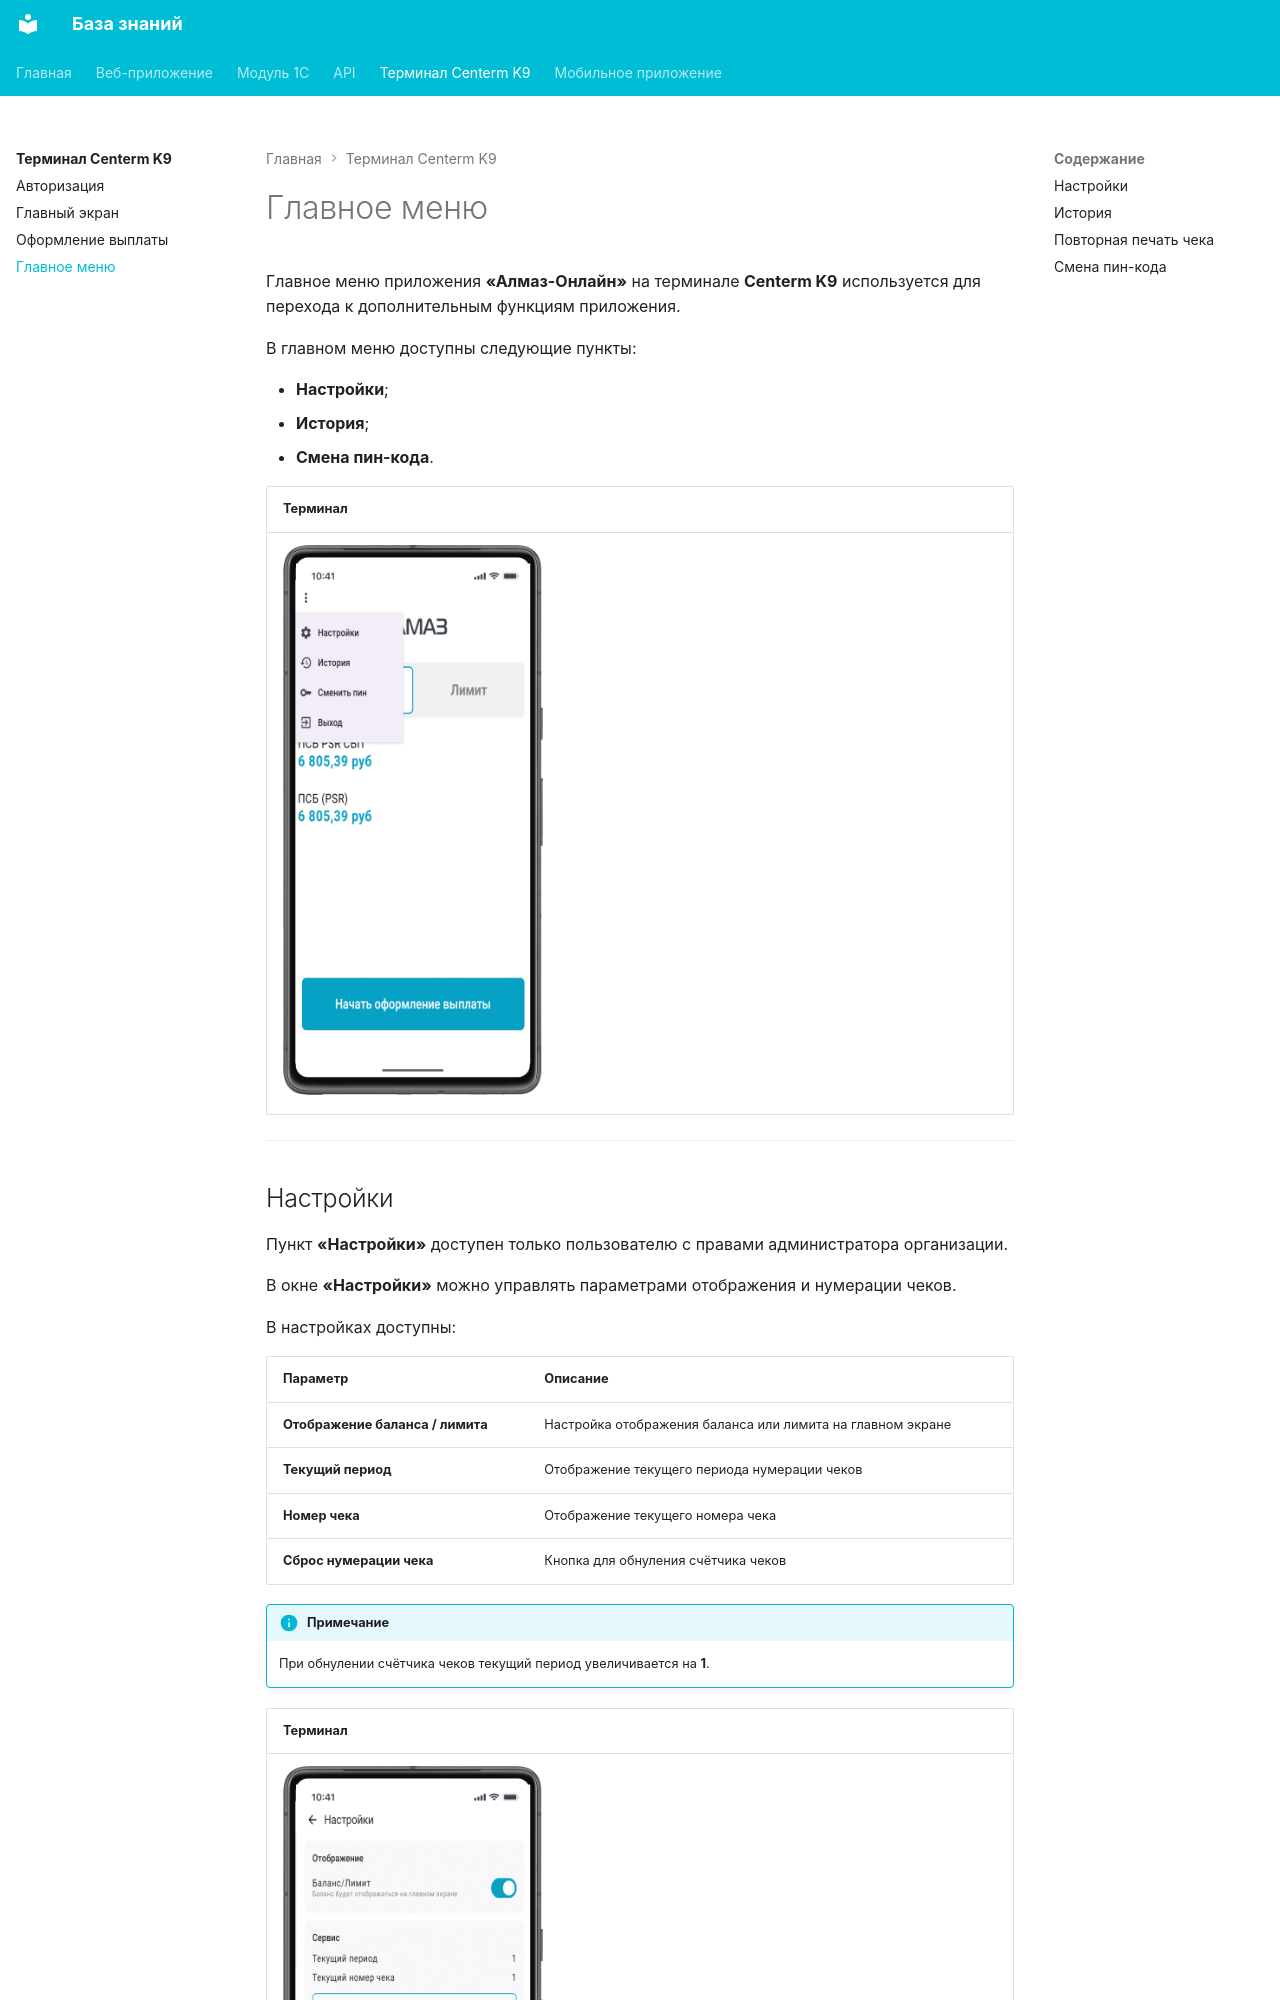

repository: Xistts/bazaZnaniy · page: terminal/main-menu/index.html · generator: mkdocs

Главное меню приложения **«Алмаз-Онлайн»** на терминале **Centerm K9** используется для перехода к дополнительным функциям приложения.

В главном меню доступны следующие пункты:

- **Настройки**;
- **История**;
- **Смена пин-кода**.

| Терминал |
| --- |
| ![Главное меню](../assets/terminal/image/20.png){ width="260"} |

---
